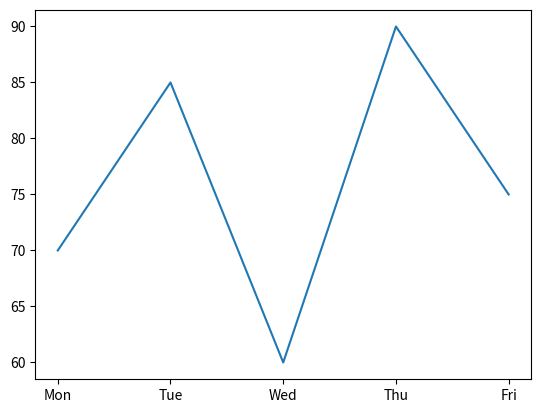
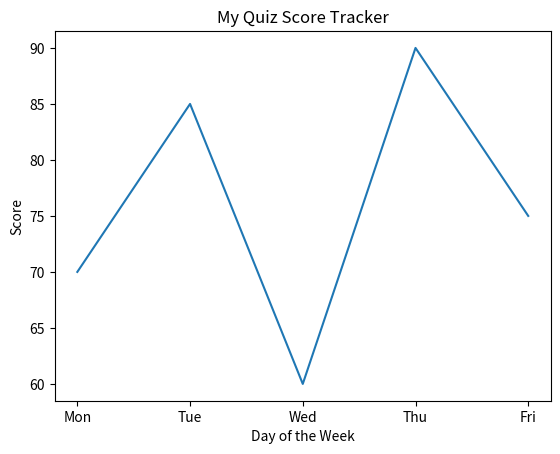
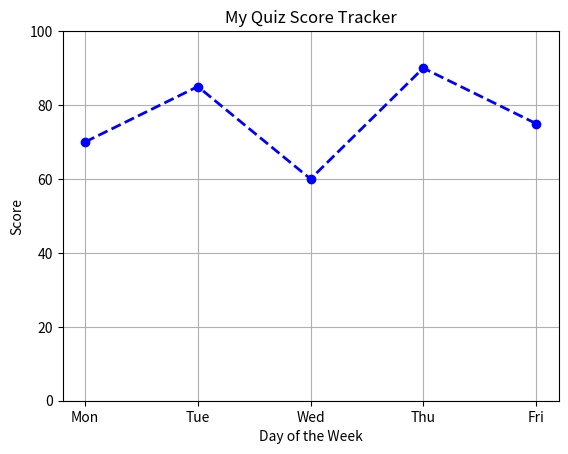
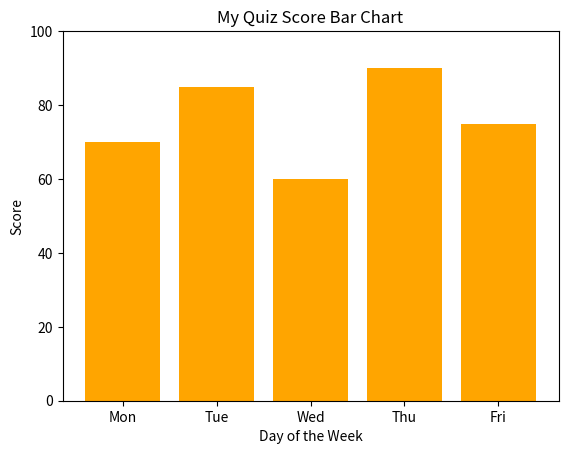

The matplotlib source for these figures, in order:
import matplotlib.pyplot as plt

days   = ['Mon', 'Tue', 'Wed', 'Thu', 'Fri']
scores = [70, 85, 60, 90, 75]

plt.plot(days, scores)
plt.show()

plt.plot(days, scores)
plt.title('My Quiz Score Tracker')
plt.xlabel('Day of the Week')
plt.ylabel('Score')
plt.show()

plt.plot(days, scores, color='blue', marker='o', linestyle='dashed', linewidth=2)
plt.title('My Quiz Score Tracker')
plt.xlabel('Day of the Week')
plt.ylabel('Score')
plt.grid(True)
plt.ylim(0, 100)
plt.show()

plt.bar(days, scores, color='orange')
plt.title('My Quiz Score Bar Chart')
plt.xlabel('Day of the Week')
plt.ylabel('Score')
plt.ylim(0, 100)
plt.show()
